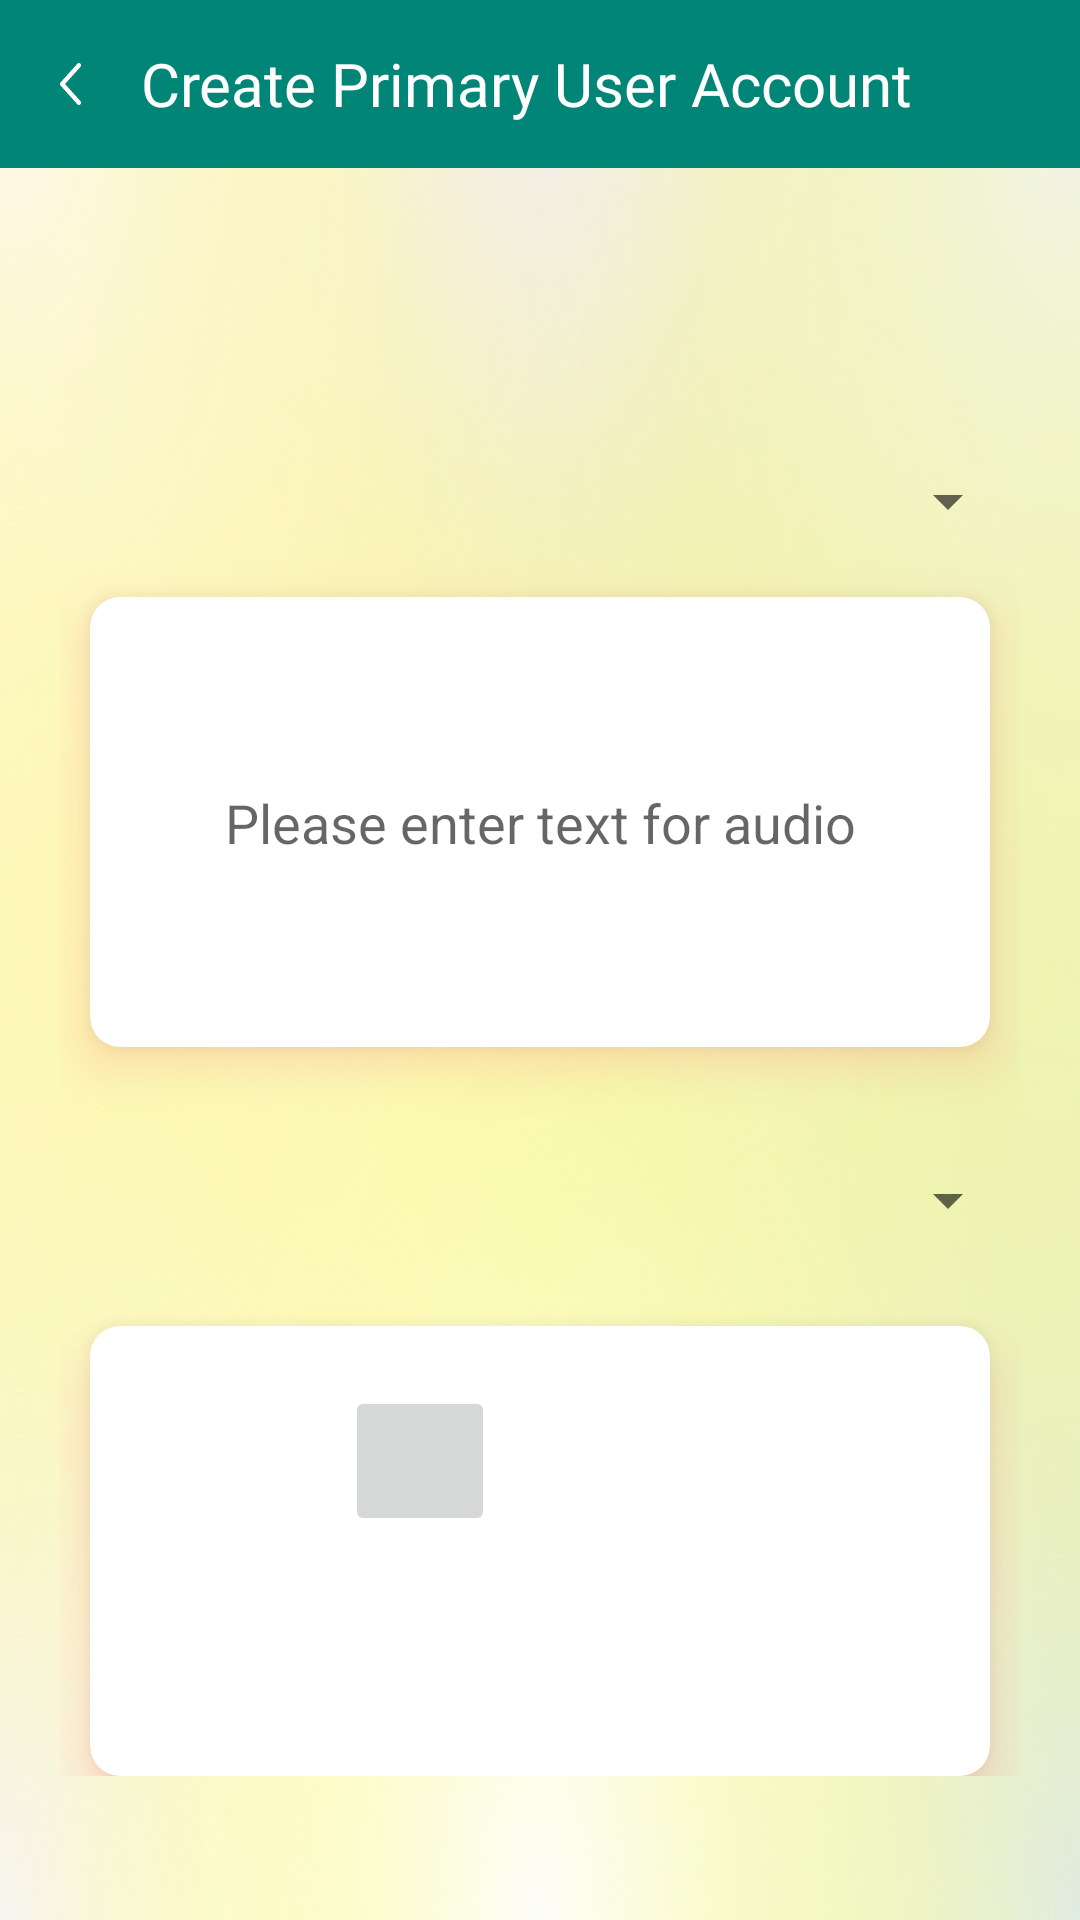

Produce the Android XML layout that renders to this screen, including the resource entries it uses.
<!-- AndroidManifest.xml: activity theme AppTheme -->
<!-- res/layout/activity_text_speech.xml -->
<?xml version="1.0" encoding="utf-8"?>
<androidx.constraintlayout.widget.ConstraintLayout xmlns:android="http://schemas.android.com/apk/res/android"
    xmlns:app="http://schemas.android.com/apk/res-auto"
    xmlns:tools="http://schemas.android.com/tools"
    android:id="@+id/activity_record_playback"
    android:layout_width="match_parent"
    android:layout_height="match_parent"
    android:background="@drawable/gradient_background"
    android:gravity="center"
    tools:context=".activity.TextSpeechActivity">

    <include
        android:id="@+id/app_bar"
        layout="@layout/content_custom_appbar"
        app:layout_constraintTop_toTopOf="parent"/>

    <androidx.constraintlayout.widget.ConstraintLayout
        android:layout_width="match_parent"
        app:layout_constraintTop_toBottomOf="@+id/app_bar"
        android:layout_height="wrap_content"
        android:layout_marginStart="20dp"
        android:layout_marginTop="60dp"
        android:layout_marginEnd="20dp">

        <Spinner
            android:id="@+id/select_write_language"
            android:layout_width="match_parent"
            android:layout_height="wrap_content"
            android:layout_marginTop="39dp"
            android:autofillHints="please select input language"
            android:gravity="center"
            app:layout_constraintTop_toTopOf="parent" />

        <androidx.cardview.widget.CardView
            android:id="@+id/enterTextDataLayout"
            android:layout_width="match_parent"
            android:layout_height="150dp"
            android:layout_marginStart="10dp"
            android:layout_marginTop="20dp"
            android:layout_marginEnd="10dp"
            android:clickable="true"
            android:foreground="?android:attr/selectableItemBackground"
            android:minHeight="50dp"
            android:outlineSpotShadowColor="@color/colorpink"
            app:cardCornerRadius="10dp"
            app:cardElevation="10dp"
            app:layout_constraintStart_toStartOf="parent"
            app:layout_constraintTop_toBottomOf="@+id/select_write_language">

            <androidx.constraintlayout.widget.ConstraintLayout
                android:layout_width="match_parent"
                android:layout_height="match_parent"
                android:layout_margin="10dp">

                <EditText
                    android:id="@+id/enterTextData"
                    android:layout_width="wrap_content"
                    android:layout_height="wrap_content"
                    android:background="@null"
                    android:hint="Please enter text for audio"
                    android:text=""
                    android:clickable="true"
                    android:enabled="true"
                    app:layout_constraintBottom_toBottomOf="parent"
                    app:layout_constraintEnd_toEndOf="parent"
                    app:layout_constraintStart_toStartOf="parent"
                    app:layout_constraintTop_toTopOf="parent"></EditText>
            </androidx.constraintlayout.widget.ConstraintLayout>
        </androidx.cardview.widget.CardView>

        <Spinner
            android:id="@+id/select_language"
            android:layout_width="match_parent"
            android:layout_height="wrap_content"
            android:layout_marginTop="39dp"
            android:autofillHints="please select output language"
            android:gravity="center"
            app:layout_constraintTop_toBottomOf="@+id/enterTextDataLayout" />

        <androidx.cardview.widget.CardView
            android:layout_width="match_parent"
            android:layout_height="150dp"
            android:layout_marginStart="10dp"
            android:layout_marginTop="30dp"
            android:layout_marginEnd="10dp"
            android:clickable="false"
            android:foreground="?android:attr/selectableItemBackground"
            android:minHeight="50dp"
            android:outlineSpotShadowColor="@color/colorpink"
            app:cardCornerRadius="10dp"
            app:cardElevation="10dp"
            app:layout_constraintStart_toStartOf="parent"
            app:layout_constraintTop_toBottomOf="@+id/select_language">

            <androidx.constraintlayout.widget.ConstraintLayout
                android:layout_width="match_parent"
                android:layout_height="match_parent"
                android:layout_margin="10dp">

                <TextView
                    android:id="@+id/outputText"
                    android:layout_width="wrap_content"
                    android:layout_height="wrap_content"
                    android:background="@null"
                    android:text=""
                    android:clickable="false"
                    android:textSize="20dp"
                    app:layout_constraintBottom_toBottomOf="parent"
                    app:layout_constraintEnd_toEndOf="parent"
                    app:layout_constraintStart_toStartOf="parent"
                    app:layout_constraintTop_toTopOf="parent"></TextView>
            </androidx.constraintlayout.widget.ConstraintLayout>
        </androidx.cardview.widget.CardView>

        <androidx.cardview.widget.CardView
            android:id="@+id/image"
            android:layout_width="50dp"
            android:layout_height="50dp"
            android:layout_marginEnd="80dp"
            android:layout_marginBottom="80dp"
            android:clickable="true"
            android:foreground="?android:attr/selectableItemBackground"
            android:outlineSpotShadowColor="@color/colorpink"
            app:cardCornerRadius="10dp"
            app:cardElevation="10dp"
            app:layout_constraintBottom_toBottomOf="parent"
            app:layout_constraintEnd_toEndOf="parent"
            app:layout_constraintStart_toStartOf="parent">

            <ImageButton
                android:id="@+id/speeckButton"
                android:layout_width="match_parent"
                android:layout_height="match_parent"
                android:layout_below="@+id/select_language"
                android:scaleType="fitXY"
                android:src="@drawable/audio_recorder"
                android:text="Speak" />
        </androidx.cardview.widget.CardView>

        <Button
            android:id="@+id/outputbutton"
            android:layout_width="wrap_content"
            android:layout_height="wrap_content"
            android:layout_margin="80dp"
            android:layout_marginBottom="80dp"
            android:text="ouput"
            app:layout_constraintBottom_toBottomOf="parent"
            app:layout_constraintEnd_toEndOf="parent" />
    </androidx.constraintlayout.widget.ConstraintLayout>

    <androidx.constraintlayout.widget.ConstraintLayout
        android:id="@+id/layout_loader"
        android:layout_width="match_parent"
        android:layout_height="match_parent"
        android:background="#C8000000"
        android:clickable="true"
        android:visibility="gone">

        <TextView
            android:id="@+id/txt_loading"
            android:layout_width="wrap_content"
            android:layout_height="wrap_content"
            android:fontFamily="@font/poppins_regular"
            android:gravity="center"
            android:lineHeight="24sp"
            android:text="Loading..."
            android:textAlignment="gravity"
            android:textColor="@color/white"
            android:textSize="16sp"
            app:layout_constraintBottom_toBottomOf="parent"
            app:layout_constraintEnd_toEndOf="parent"
            app:layout_constraintStart_toStartOf="parent"
            app:layout_constraintTop_toTopOf="parent" />

    </androidx.constraintlayout.widget.ConstraintLayout>

</androidx.constraintlayout.widget.ConstraintLayout>
<!-- res/layout/content_custom_appbar.xml (included above) -->
<?xml version="1.0" encoding="utf-8"?>
<com.google.android.material.appbar.AppBarLayout
    xmlns:android="http://schemas.android.com/apk/res/android"
    android:layout_width="match_parent"
    android:layout_height="wrap_content"
    android:id="@+id/mainLayout"
    xmlns:app="http://schemas.android.com/apk/res-auto">

    <androidx.appcompat.widget.Toolbar
        android:layout_width="match_parent"
        android:id="@+id/app_bar_tool"
        android:layout_height="?actionBarSize"
        app:contentInsetStart="0dp">

        <LinearLayout
            android:layout_width="match_parent"
            android:layout_height="match_parent"
            android:orientation="horizontal"
            android:gravity="center_vertical">

            <ImageView
                android:id="@+id/back_register"
                android:layout_width="wrap_content"
                android:layout_height="match_parent"
                android:src="@drawable/ic_back_arrow_black"
                android:scaleType="center"
                android:padding="10dp"
                android:layout_marginStart="10dp"
                android:layout_marginEnd="10dp" />

            <TextView
                android:id="@+id/text_view"
                android:layout_width="wrap_content"
                android:layout_height="match_parent"
                android:text="Create Primary User Account"
                android:textSize="20sp"
                android:textColor="@color/white"
                android:textAlignment="gravity"
                android:gravity="center_vertical"
                android:fontFamily="@font/poppins_regular"
                android:lineHeight="30sp"/>

        </LinearLayout>

    </androidx.appcompat.widget.Toolbar>

</com.google.android.material.appbar.AppBarLayout>
<!-- resources referenced by this layout -->
<resources>
  <color name="colorpink">#FF3E65</color>
  <color name="white">#FFFFFF</color>
  <!-- drawable gradient_background: vector/xml drawable (drawable, 3208 chars, omitted) -->
  <!-- drawable ic_back_arrow_black (drawable) -->
  <vector xmlns:android="http://schemas.android.com/apk/res/android"
      android:width="7dp"
      android:height="14dp"
      android:viewportWidth="7"
      android:viewportHeight="14">
    <path
        android:pathData="M6.787,0.217C7.066,0.512 7.072,0.996 6.8,1.299L1.688,7L6.8,12.701C7.072,13.004 7.066,13.488 6.787,13.783C6.508,14.078 6.062,14.071 5.791,13.769L0.2,7.534C-0.067,7.237 -0.067,6.763 0.2,6.466L5.791,0.231C6.062,-0.071 6.508,-0.078 6.787,0.217Z"
        android:fillColor="#FFFFFF"
        android:fillType="evenOdd"/>
  </vector>
  <style name="AppTheme" parent="Theme.AppCompat.Light.NoActionBar">
          
          <item name="colorPrimary">@color/colorPrimary</item>
          <item name="colorPrimaryDark">@color/colorPrimaryDark</item>
          <item name="colorAccent">@color/colorAccent</item>
      </style>
  <color name="colorPrimary">#008577</color>
  <color name="colorPrimaryDark">#00574B</color>
  <color name="colorAccent">#D81B60</color>
</resources>
